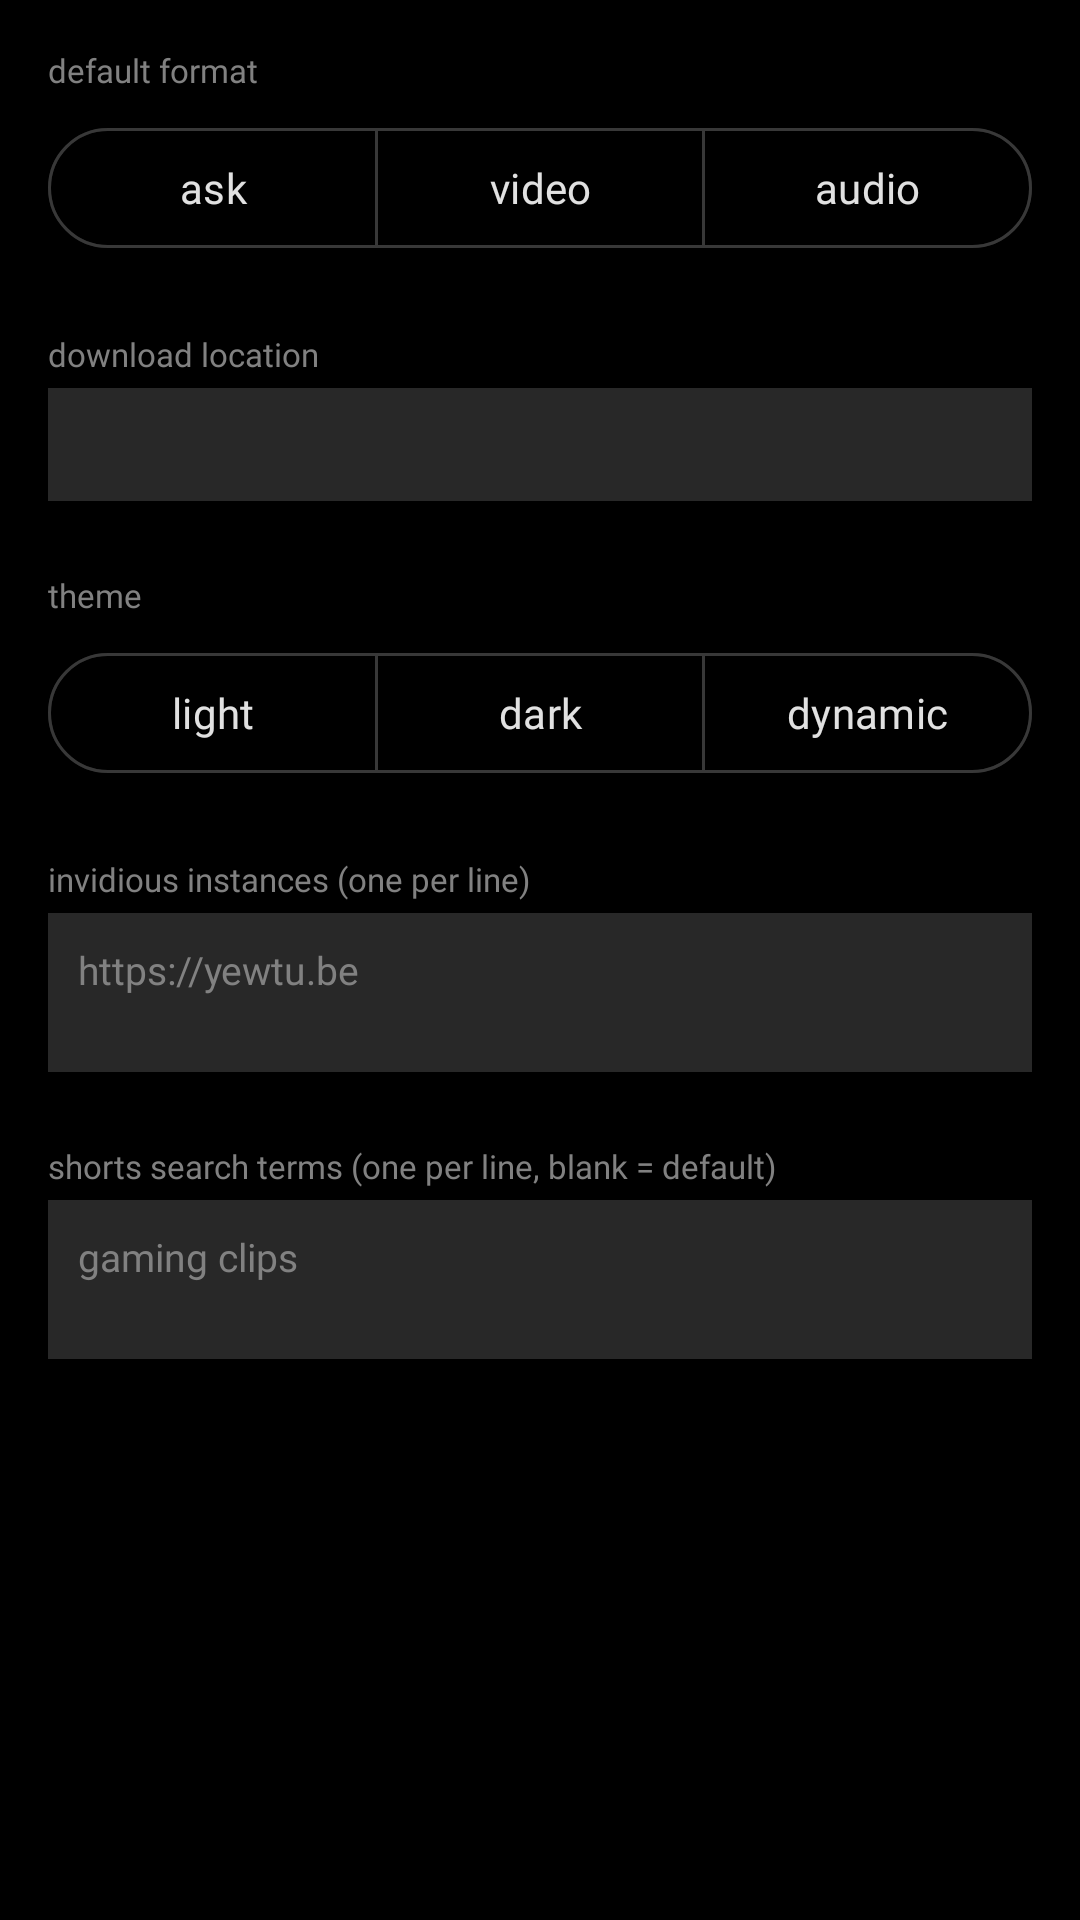

Write the Android layout XML for this screen, with the resource values it uses.
<!-- AndroidManifest.xml: application theme Theme.Cobalt -->
<!-- res/layout/fragment_settings.xml -->
<?xml version="1.0" encoding="utf-8"?>
<androidx.core.widget.NestedScrollView xmlns:android="http://schemas.android.com/apk/res/android"
    xmlns:app="http://schemas.android.com/apk/res-auto"
    android:layout_width="match_parent"
    android:layout_height="match_parent"
    android:background="@color/cobalt_background">

    <LinearLayout
        android:layout_width="match_parent"
        android:layout_height="wrap_content"
        android:orientation="vertical"
        android:padding="16dp">

        
        <TextView
            android:layout_width="match_parent"
            android:layout_height="wrap_content"
            android:text="@string/settings_default_format"
            android:textColor="@color/cobalt_text_secondary"
            android:fontFamily="@font/ibm_plex_mono_regular"
            android:textSize="11sp"
            android:layout_marginBottom="8dp" />

        <com.google.android.material.button.MaterialButtonToggleGroup
            android:id="@+id/toggleDefaultFormat"
            android:layout_width="match_parent"
            android:layout_height="wrap_content"
            app:singleSelection="true"
            app:selectionRequired="true">

            <com.google.android.material.button.MaterialButton
                android:id="@+id/btnFormatAsk"
                style="@style/Widget.Material3.Button.OutlinedButton"
                android:layout_width="0dp"
                android:layout_height="wrap_content"
                android:layout_weight="1"
                android:text="@string/settings_format_ask"
                android:textColor="@color/cobalt_text_primary"
                android:fontFamily="@font/ibm_plex_mono_regular"
                app:strokeColor="@color/cobalt_input_border" />

            <com.google.android.material.button.MaterialButton
                android:id="@+id/btnFormatVideo"
                style="@style/Widget.Material3.Button.OutlinedButton"
                android:layout_width="0dp"
                android:layout_height="wrap_content"
                android:layout_weight="1"
                android:text="@string/settings_format_video"
                android:textColor="@color/cobalt_text_primary"
                android:fontFamily="@font/ibm_plex_mono_regular"
                app:strokeColor="@color/cobalt_input_border" />

            <com.google.android.material.button.MaterialButton
                android:id="@+id/btnFormatAudio"
                style="@style/Widget.Material3.Button.OutlinedButton"
                android:layout_width="0dp"
                android:layout_height="wrap_content"
                android:layout_weight="1"
                android:text="@string/settings_format_audio"
                android:textColor="@color/cobalt_text_primary"
                android:fontFamily="@font/ibm_plex_mono_regular"
                app:strokeColor="@color/cobalt_input_border" />

        </com.google.android.material.button.MaterialButtonToggleGroup>

        
        <TextView
            android:layout_width="match_parent"
            android:layout_height="wrap_content"
            android:text="@string/settings_download_location"
            android:textColor="@color/cobalt_text_secondary"
            android:fontFamily="@font/ibm_plex_mono_regular"
            android:textSize="11sp"
            android:layout_marginTop="24dp"
            android:layout_marginBottom="4dp" />

        <EditText
            android:id="@+id/etDownloadLocation"
            android:layout_width="match_parent"
            android:layout_height="wrap_content"
            android:inputType="text"
            android:textColor="@color/cobalt_text_primary"
            android:fontFamily="@font/ibm_plex_mono_regular"
            android:textSize="13sp"
            android:background="@color/cobalt_surface_elevated"
            android:padding="10dp" />

        
        <TextView
            android:layout_width="match_parent"
            android:layout_height="wrap_content"
            android:text="@string/settings_theme"
            android:textColor="@color/cobalt_text_secondary"
            android:fontFamily="@font/ibm_plex_mono_regular"
            android:textSize="11sp"
            android:layout_marginTop="24dp"
            android:layout_marginBottom="8dp" />

        <com.google.android.material.button.MaterialButtonToggleGroup
            android:id="@+id/toggleTheme"
            android:layout_width="match_parent"
            android:layout_height="wrap_content"
            app:singleSelection="true"
            app:selectionRequired="true">

            <com.google.android.material.button.MaterialButton
                android:id="@+id/btnThemeLight"
                style="@style/Widget.Material3.Button.OutlinedButton"
                android:layout_width="0dp"
                android:layout_height="wrap_content"
                android:layout_weight="1"
                android:text="@string/settings_theme_light"
                android:textColor="@color/cobalt_text_primary"
                android:fontFamily="@font/ibm_plex_mono_regular"
                app:strokeColor="@color/cobalt_input_border" />

            <com.google.android.material.button.MaterialButton
                android:id="@+id/btnThemeDark"
                style="@style/Widget.Material3.Button.OutlinedButton"
                android:layout_width="0dp"
                android:layout_height="wrap_content"
                android:layout_weight="1"
                android:text="@string/settings_theme_dark"
                android:textColor="@color/cobalt_text_primary"
                android:fontFamily="@font/ibm_plex_mono_regular"
                app:strokeColor="@color/cobalt_input_border" />

            <com.google.android.material.button.MaterialButton
                android:id="@+id/btnThemeDynamic"
                style="@style/Widget.Material3.Button.OutlinedButton"
                android:layout_width="0dp"
                android:layout_height="wrap_content"
                android:layout_weight="1"
                android:text="@string/settings_theme_dynamic"
                android:textColor="@color/cobalt_text_primary"
                android:fontFamily="@font/ibm_plex_mono_regular"
                app:strokeColor="@color/cobalt_input_border" />

        </com.google.android.material.button.MaterialButtonToggleGroup>

        
        <TextView
            android:layout_width="match_parent"
            android:layout_height="wrap_content"
            android:text="@string/settings_invidious_instances"
            android:textColor="@color/cobalt_text_secondary"
            android:fontFamily="@font/ibm_plex_mono_regular"
            android:textSize="11sp"
            android:layout_marginTop="24dp"
            android:layout_marginBottom="4dp" />

        <EditText
            android:id="@+id/etInvidiousInstances"
            android:layout_width="match_parent"
            android:layout_height="wrap_content"
            android:minLines="2"
            android:gravity="top"
            android:inputType="textMultiLine|textUri"
            android:hint="@string/settings_invidious_instances_hint"
            android:textColor="@color/cobalt_text_primary"
            android:textColorHint="@color/cobalt_text_secondary"
            android:fontFamily="@font/ibm_plex_mono_regular"
            android:textSize="13sp"
            android:background="@color/cobalt_surface_elevated"
            android:padding="10dp" />

        
        <TextView
            android:layout_width="match_parent"
            android:layout_height="wrap_content"
            android:text="@string/settings_shorts_queries"
            android:textColor="@color/cobalt_text_secondary"
            android:fontFamily="@font/ibm_plex_mono_regular"
            android:textSize="11sp"
            android:layout_marginTop="24dp"
            android:layout_marginBottom="4dp" />

        <EditText
            android:id="@+id/etShortsQueries"
            android:layout_width="match_parent"
            android:layout_height="wrap_content"
            android:minLines="2"
            android:gravity="top"
            android:inputType="textMultiLine"
            android:hint="@string/settings_shorts_queries_hint"
            android:textColor="@color/cobalt_text_primary"
            android:textColorHint="@color/cobalt_text_secondary"
            android:fontFamily="@font/ibm_plex_mono_regular"
            android:textSize="13sp"
            android:background="@color/cobalt_surface_elevated"
            android:padding="10dp" />

        <View android:layout_width="0dp" android:layout_height="24dp" />

    </LinearLayout>
</androidx.core.widget.NestedScrollView>
<!-- resources referenced by this layout -->
<resources>
  <color name="cobalt_background">#000000</color>
  <color name="cobalt_input_border">#383838</color>
  <color name="cobalt_surface_elevated">#282828</color>
  <color name="cobalt_text_primary">#E1E1E1</color>
  <color name="cobalt_text_secondary">#818181</color>
  <string name="settings_default_format">default format</string>
  <string name="settings_download_location">download location</string>
  <string name="settings_format_ask">ask</string>
  <string name="settings_format_audio">audio</string>
  <string name="settings_format_video">video</string>
  <string name="settings_invidious_instances">invidious instances (one per line)</string>
  <string name="settings_invidious_instances_hint">https://yewtu.be</string>
  <string name="settings_shorts_queries">shorts search terms (one per line, blank = default)</string>
  <string name="settings_shorts_queries_hint">gaming clips</string>
  <string name="settings_theme">theme</string>
  <string name="settings_theme_dark">dark</string>
  <string name="settings_theme_dynamic">dynamic</string>
  <string name="settings_theme_light">light</string>
  <style name="Theme.Cobalt" parent="Theme.Material3.Dark">
          <item name="colorPrimary">@color/cobalt_accent_blue</item>
          <item name="colorOnPrimary">@color/cobalt_text_primary</item>
          <item name="colorSurface">@color/cobalt_surface</item>
          <item name="colorOnSurface">@color/cobalt_text_primary</item>
          <item name="android:colorBackground">@color/cobalt_background</item>
          <item name="android:statusBarColor">@android:color/transparent</item>
          <item name="android:navigationBarColor">@android:color/transparent</item>
          <item name="android:windowLayoutInDisplayCutoutMode">shortEdges</item>
          <item name="bottomSheetDialogTheme">@style/Theme.Cobalt.BottomSheet</item>
      </style>
  <color name="cobalt_accent_blue">#2A7CE1</color>
  <color name="cobalt_surface">#191919</color>
  <style name="Theme.Cobalt.BottomSheet" parent="Theme.Material3.Dark.BottomSheetDialog">
          <item name="android:colorBackground">@color/cobalt_surface_sidebar</item>
          <item name="colorSurface">@color/cobalt_surface_sidebar</item>
      </style>
  <color name="cobalt_surface_sidebar">#131313</color>
</resources>
